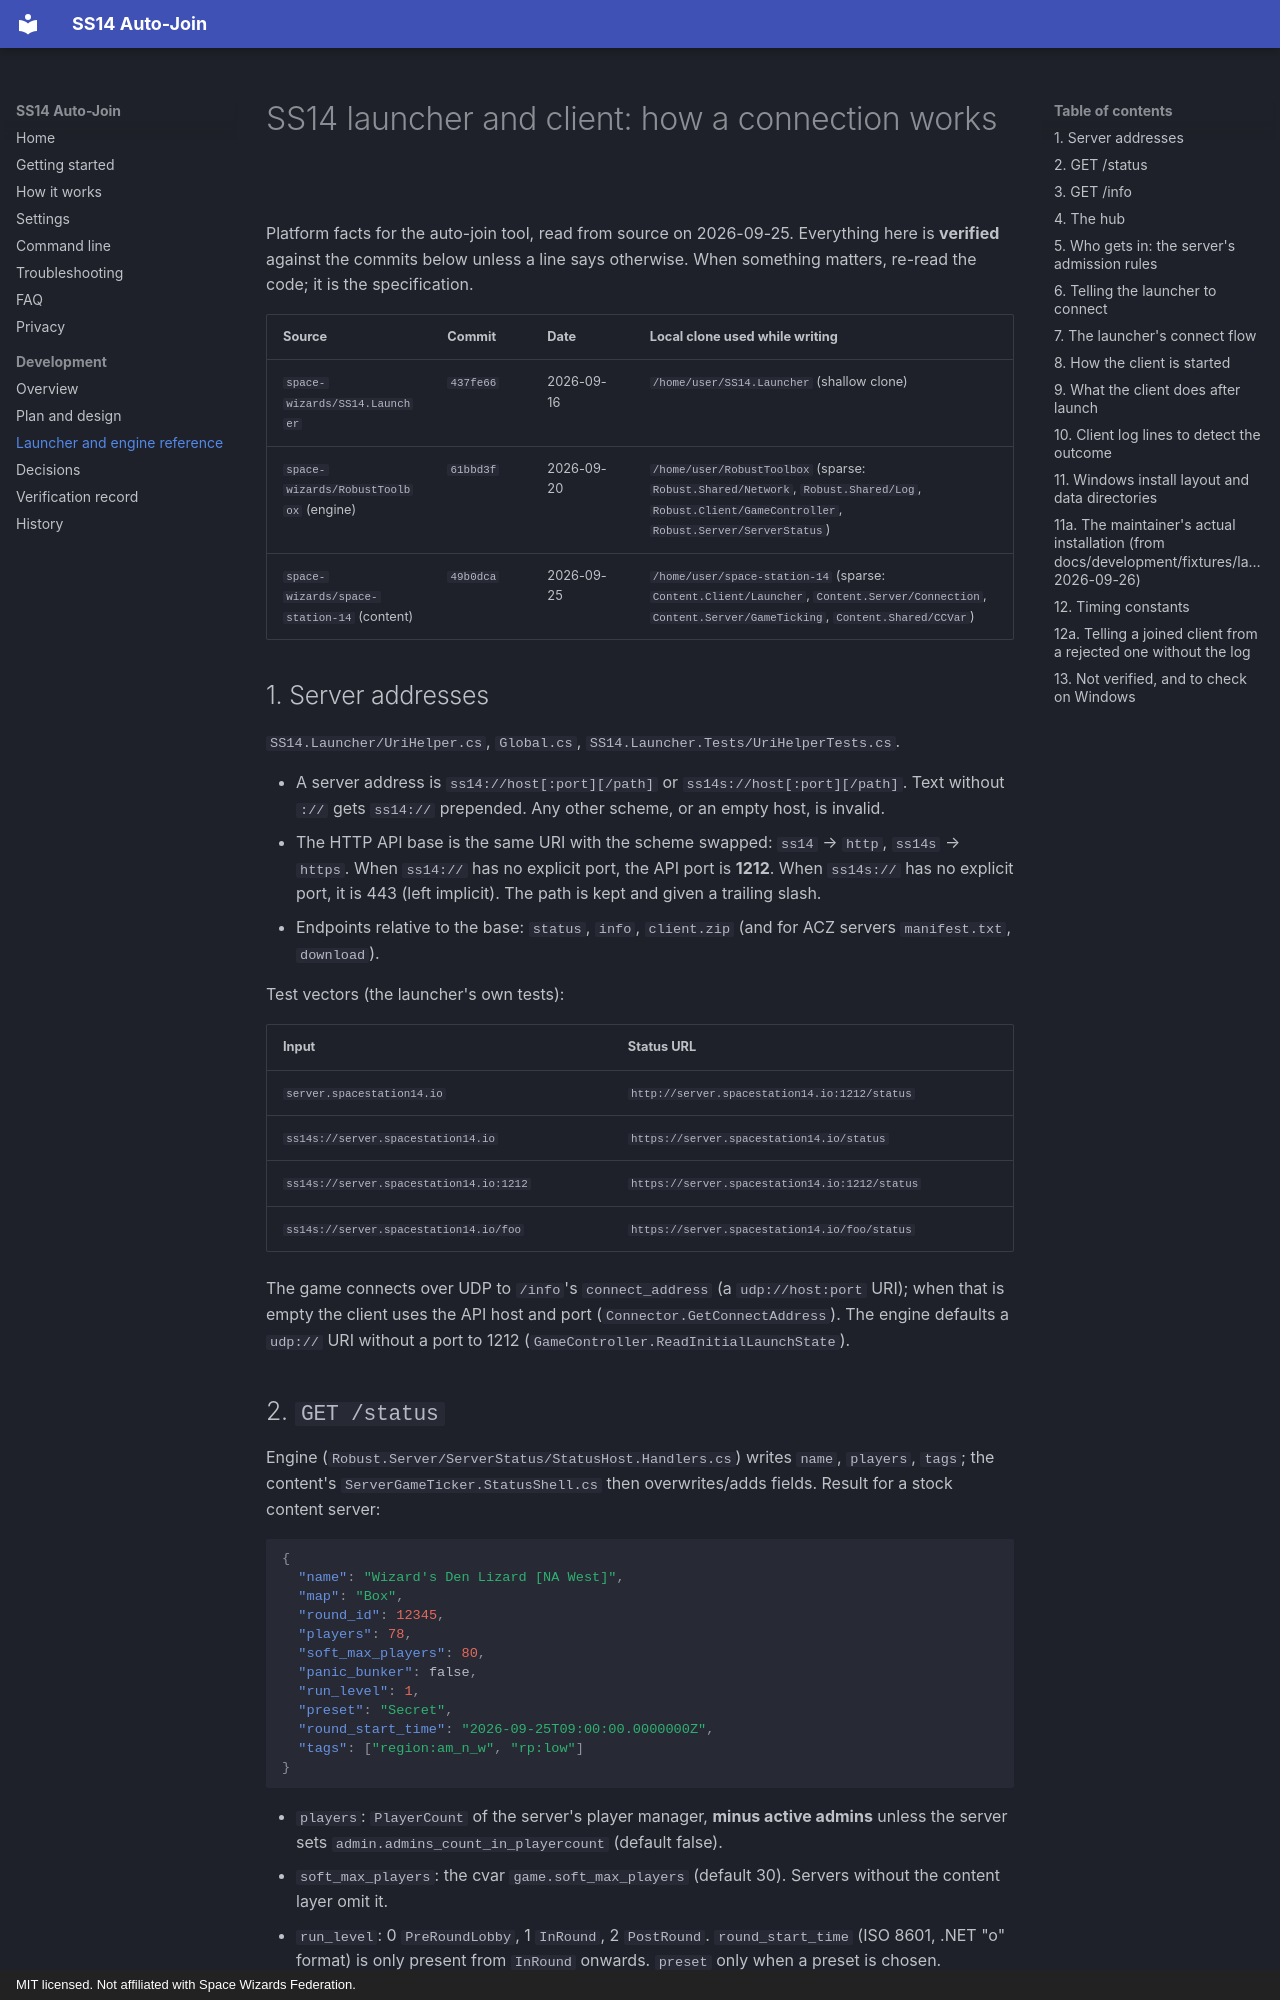

repository: devigami/ss14-autojoin · page: development/launcher-reference/index.html · generator: mkdocs · copyright: MIT licensed. Not affiliated with Space Wizards Federation.

# SS14 launcher and client: how a connection works

Platform facts for the auto-join tool, read from source on 2026-09-25. Everything here is **verified** against
the commits below unless a line says otherwise. When something matters, re-read the code; it is the
specification.

| Source | Commit | Date | Local clone used while writing |
|---|---|---|---|
| `space-wizards/SS14.Launcher` | `437fe66` | 2026-09-16 | `/home/user/SS14.Launcher` (shallow clone) |
| `space-wizards/RobustToolbox` (engine) | `61bbd3f` | 2026-09-20 | `/home/user/RobustToolbox` (sparse: `Robust.Shared/Network`, `Robust.Shared/Log`, `Robust.Client/GameController`, `Robust.Server/ServerStatus`) |
| `space-wizards/space-station-14` (content) | `49b0dca` | 2026-09-25 | `/home/user/space-station-14` (sparse: `Content.Client/Launcher`, `Content.Server/Connection`, `Content.Server/GameTicking`, `Content.Shared/CCVar`) |

## 1. Server addresses

`SS14.Launcher/UriHelper.cs`, `Global.cs`, `SS14.Launcher.Tests/UriHelperTests.cs`.

* A server address is `ss14://host[:port][/path]` or `ss14s://host[:port][/path]`. Text without `://` gets
  `ss14://` prepended. Any other scheme, or an empty host, is invalid.
* The HTTP API base is the same URI with the scheme swapped: `ss14` → `http`, `ss14s` → `https`. When
  `ss14://` has no explicit port, the API port is **1212**. When `ss14s://` has no explicit port, it is 443
  (left implicit). The path is kept and given a trailing slash.
* Endpoints relative to the base: `status`, `info`, `client.zip` (and for ACZ servers `manifest.txt`,
  `download`).

Test vectors (the launcher's own tests):

| Input | Status URL |
|---|---|
| `server.spacestation14.io` | `http://server.spacestation14.io:1212/status` |
| `ss14s://server.spacestation14.io` | `https://server.spacestation14.io/status` |
| `ss14s://server.spacestation14.io:1212` | `https://server.spacestation14.io:1212/status` |
| `ss14s://server.spacestation14.io/foo` | `https://server.spacestation14.io/foo/status` |

The game connects over UDP to `/info`'s `connect_address` (a `udp://host:port` URI); when that is empty the
client uses the API host and port (`Connector.GetConnectAddress`). The engine defaults a `udp://` URI without a
port to 1212 (`GameController.ReadInitialLaunchState`).

## 2. `GET /status`

Engine (`Robust.Server/ServerStatus/StatusHost.Handlers.cs`) writes `name`, `players`, `tags`; the content's
`ServerGameTicker.StatusShell.cs` then overwrites/adds fields. Result for a stock content server:

```json
{
  "name": "Wizard's Den Lizard [NA West]",
  "map": "Box",
  "round_id": 12345,
  "players": 78,
  "soft_max_players": 80,
  "panic_bunker": false,
  "run_level": 1,
  "preset": "Secret",
  "round_start_time": "2026-09-25T09:00:00.0000000Z",
  "tags": ["region:am_n_w", "rp:low"]
}
```

* `players`: `PlayerCount` of the server's player manager, **minus active admins** unless the server sets
  `admin.admins_count_in_playercount` (default false).
* `soft_max_players`: the cvar `game.soft_max_players` (default 30). Servers without the content layer omit it.
* `run_level`: 0 `PreRoundLobby`, 1 `InRound`, 2 `PostRound`. `round_start_time` (ISO 8601, .NET "o" format)
  is only present from `InRound` onwards. `preset` only when a preset is chosen.
* The launcher marks a server **Offline** on any HTTP, JSON or socket error, or after **5 s**
  (`ConfigConstants.ServerStatusTimeout`). It clamps negative counts to 0.
* The launcher sends `User-Agent: SS14.Launcher/<version>` and a header `SS14-Launcher-Fingerprint`. Servers
  do not require either (unverified for every fork; the status endpoint is public).

## 3. `GET /info`

Fields (engine `StatusHost.Handlers.cs`, launcher `Models/ServerInfo.cs`): `connect_address`, `auth`
(`mode`, `public_key`), `build` (`engine_version`, `fork_id`, `version`, `download_url`, `hash`, `acz`,
`manifest_download_url`, `manifest_url`, `manifest_hash`), `desc`, `links`, `privacy_policy` (`identifier`,
`version`, `link`). The launcher fetches it at connect time and, in the server list, with `?can_skip_build=1`.

## 4. The hub

`SS14.Launcher/Api/HubApi.cs`, `ConfigConstants.cs`. `GET https://hub.spacestation14.com/api/servers`
returns `[{ "address": "ss14://...", "statusData": { ...the status JSON... } }]`. Fallback host
`hub.fallback.spacestation14.com`. `api/servers/info?url=<address>` proxies a server's `/info`. The cloud
container's network policy blocks `hub.spacestation14.com` (proxy 403), so hub access is a Windows-side step.
